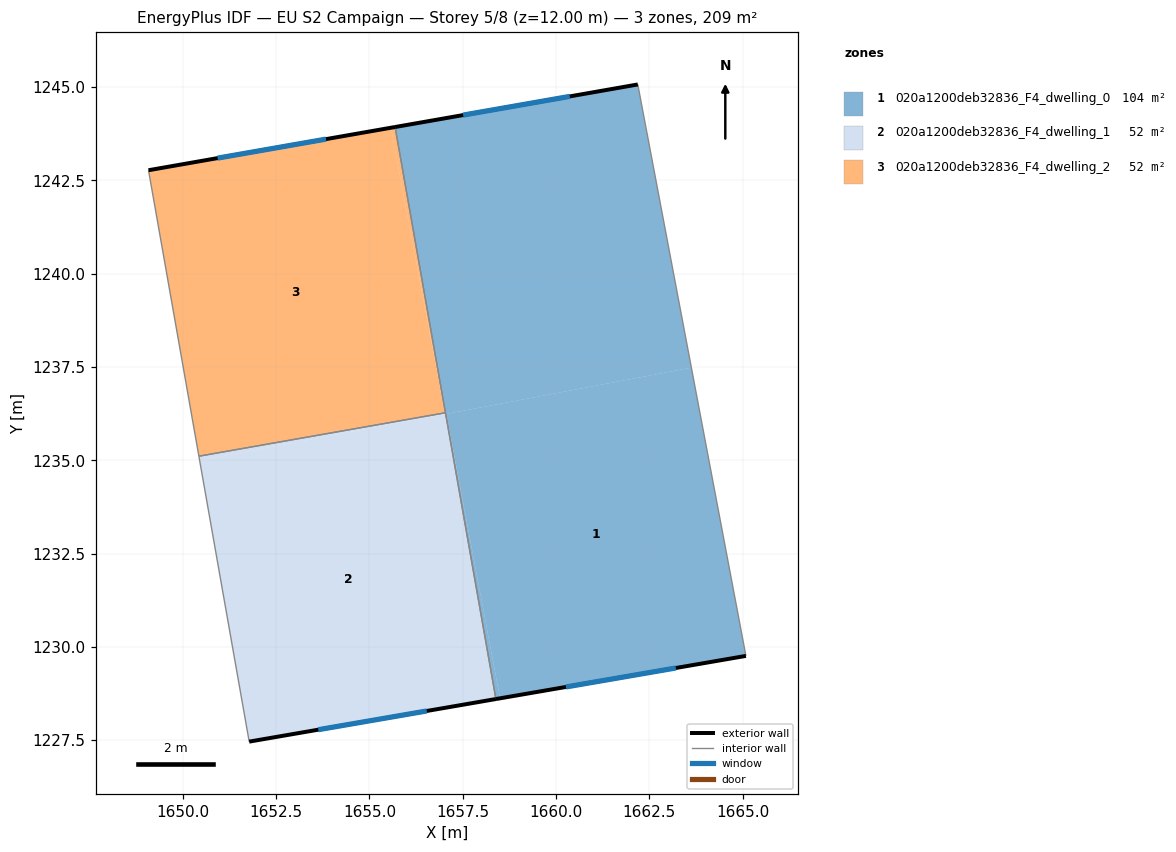
=== STOREY PLAN SPEC (per zone: floor XY polygon, exterior-wall plan segments, windows/doors) ===
zone 1: 020a1200deb32836_F4_dwelling_0  (104.3 m²)
  floor: (1663.63, 1237.48) (1665.09, 1229.76) (1658.50, 1228.62) (1657.06, 1236.24)
  floor: (1662.19, 1245.07) (1663.63, 1237.48) (1657.04, 1236.24) (1655.69, 1243.93)
  floor: (1657.06, 1236.24) (1658.50, 1228.62) (1658.39, 1228.60) (1657.04, 1236.24)
  exterior wall: (1658.39, 1228.60) – (1665.09, 1229.76)  [6.8 m]
    window: (1660.27, 1228.93) – (1663.21, 1229.43)  [3.9 m²]
  exterior wall: (1662.19, 1245.07) – (1655.69, 1243.93)  [6.6 m]
    window: (1660.37, 1244.75) – (1657.51, 1244.25)  [3.8 m²]
  interior walls: 3
zone 2: 020a1200deb32836_F4_dwelling_1  (52.2 m²)
  floor: (1657.04, 1236.24) (1658.39, 1228.60) (1651.78, 1227.46) (1650.45, 1234.99)
  floor: (1657.02, 1236.27) (1657.02, 1236.24) (1650.45, 1234.99) (1650.43, 1235.11)
  exterior wall: (1651.78, 1227.46) – (1658.39, 1228.60)  [6.7 m]
    window: (1653.63, 1227.78) – (1656.54, 1228.28)  [3.9 m²]
  interior walls: 3
zone 3: 020a1200deb32836_F4_dwelling_2  (52.2 m²)
  floor: (1655.57, 1243.91) (1657.02, 1236.27) (1650.43, 1235.11) (1649.08, 1242.77)
  floor: (1655.69, 1243.93) (1657.04, 1236.27) (1657.02, 1236.27) (1655.57, 1243.91)
  exterior wall: (1655.69, 1243.93) – (1649.08, 1242.77)  [6.7 m]
    window: (1653.84, 1243.61) – (1650.93, 1243.10)  [3.9 m²]
  interior walls: 3

=== DERIVED (storey summary) ===
Building: EU S2 Campaign
Storey: 5 of 8  (floor level z = 12.00 m)
Storey gross floor area: 208.7 m²
Zones on this storey: 3
  - 020a1200deb32836_F4_dwelling_0: floor 104.3 m²; exterior wall 13.4 m (40.2 m²); 2 window(s) 7.8 m²; WWR 19.3%
  - 020a1200deb32836_F4_dwelling_1: floor 52.2 m²; exterior wall 6.7 m (20.1 m²); 1 window(s) 3.9 m²; WWR 19.3%
  - 020a1200deb32836_F4_dwelling_2: floor 52.2 m²; exterior wall 6.7 m (20.1 m²); 1 window(s) 3.9 m²; WWR 19.3%
Zone adjacency (shared interzone walls):
  - 020a1200deb32836_F4_dwelling_0 ↔ 020a1200deb32836_F4_dwelling_1
  - 020a1200deb32836_F4_dwelling_0 ↔ 020a1200deb32836_F4_dwelling_2
  - 020a1200deb32836_F4_dwelling_1 ↔ 020a1200deb32836_F4_dwelling_2